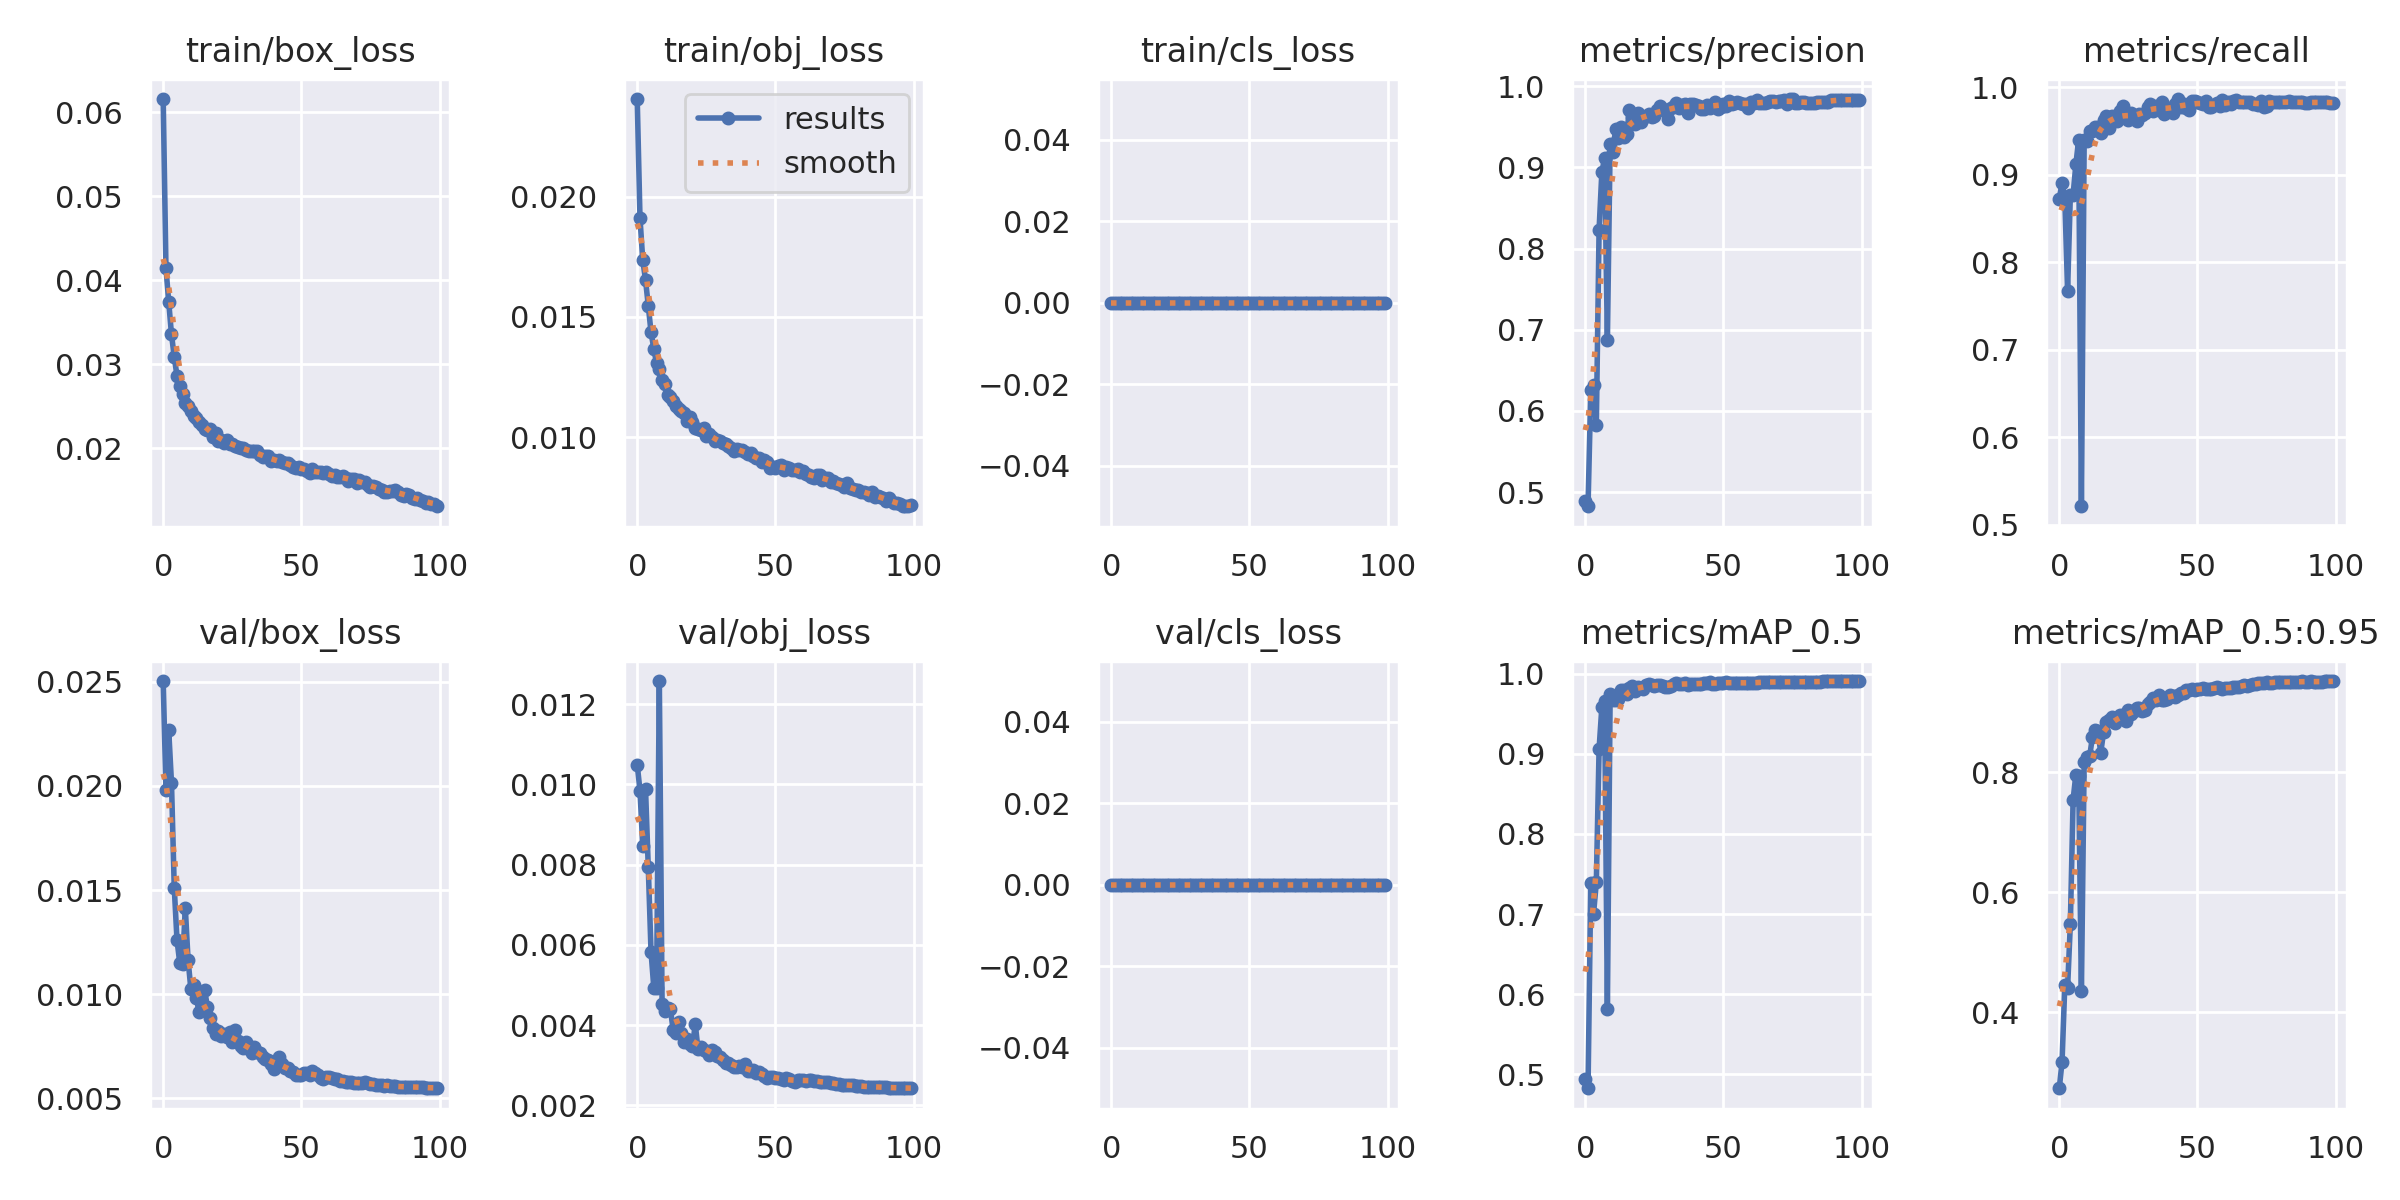

The data file committed next to this chart (first rows):
epoch, train/box_loss, train/obj_loss, train/cls_loss, metrics/precision, metrics/recall, metrics/mAP_0.5, metrics/mAP_0.5:0.95, val/box_loss, val/obj_loss, val/cls_loss, x/lr0, x/lr1, x/lr2
0, 0.06156, 0.02405, 0, 0.4894, 0.8727, 0.4944, 0.2732, 0.02504, 0.0105, 0, 0.07004, 0.003329, 0.003329
1, 0.04145, 0.01911, 0, 0.4827, 0.8907, 0.4826, 0.3175, 0.01982, 0.009846, 0, 0.03997, 0.006596, 0.006596
2, 0.03741, 0.01736, 0, 0.6258, 0.8721, 0.739, 0.4457, 0.02267, 0.008476, 0, 0.009843, 0.009798, 0.009798
3, 0.03356, 0.01654, 0, 0.6324, 0.7675, 0.7006, 0.4402, 0.02014, 0.009895, 0, 0.009703, 0.009703, 0.009703
4, 0.03087, 0.01546, 0, 0.5826, 0.8764, 0.7394, 0.5473, 0.01512, 0.007934, 0, 0.009703, 0.009703, 0.009703
5, 0.02862, 0.01436, 0, 0.8234, 0.8772, 0.906, 0.7544, 0.01259, 0.005824, 0, 0.009604, 0.009604, 0.009604
6, 0.02738, 0.01368, 0, 0.8939, 0.9118, 0.9583, 0.7963, 0.0115, 0.004934, 0, 0.009505, 0.009505, 0.009505
7, 0.02652, 0.01307, 0, 0.9115, 0.9397, 0.9661, 0.7944, 0.01143, 0.004912, 0, 0.009406, 0.009406, 0.009406
8, 0.02538, 0.01282, 0, 0.6871, 0.5211, 0.5816, 0.4349, 0.01414, 0.01258, 0, 0.009307, 0.009307, 0.009307
9, 0.02503, 0.01239, 0, 0.9285, 0.9392, 0.9746, 0.8166, 0.01165, 0.004514, 0, 0.009208, 0.009208, 0.009208
10, 0.02443, 0.01219, 0, 0.919, 0.939, 0.9671, 0.8248, 0.01026, 0.004339, 0, 0.009109, 0.009109, 0.009109
11, 0.02389, 0.01177, 0, 0.9467, 0.9496, 0.9674, 0.827, 0.01044, 0.004433, 0, 0.00901, 0.00901, 0.00901
12, 0.02364, 0.01166, 0, 0.9361, 0.9495, 0.9678, 0.8595, 0.009816, 0.004398, 0, 0.008911, 0.008911, 0.008911
13, 0.02311, 0.01149, 0, 0.9492, 0.954, 0.9791, 0.8712, 0.009138, 0.003878, 0, 0.008812, 0.008812, 0.008812
14, 0.02272, 0.01132, 0, 0.9375, 0.9548, 0.979, 0.8682, 0.009439, 0.003805, 0, 0.008713, 0.008713, 0.008713
15, 0.02236, 0.01118, 0, 0.9416, 0.9471, 0.9743, 0.8327, 0.0102, 0.004082, 0, 0.008614, 0.008614, 0.008614
16, 0.02219, 0.01109, 0, 0.971, 0.9623, 0.9817, 0.8665, 0.009386, 0.003792, 0, 0.008515, 0.008515, 0.008515
17, 0.02229, 0.01102, 0, 0.9622, 0.9668, 0.9842, 0.8844, 0.008844, 0.003572, 0, 0.008416, 0.008416, 0.008416
18, 0.02135, 0.01069, 0, 0.9537, 0.9533, 0.9779, 0.8868, 0.008382, 0.003642, 0, 0.008317, 0.008317, 0.008317
19, 0.02188, 0.01084, 0, 0.9669, 0.9674, 0.9829, 0.8917, 0.00807, 0.003535, 0, 0.008218, 0.008218, 0.008218
20, 0.02089, 0.01065, 0, 0.9558, 0.9646, 0.9825, 0.8827, 0.008207, 0.003464, 0, 0.008119, 0.008119, 0.008119
21, 0.02094, 0.01037, 0, 0.961, 0.9608, 0.9804, 0.8887, 0.007967, 0.004023, 0, 0.00802, 0.00802, 0.00802
22, 0.02068, 0.01034, 0, 0.9627, 0.9727, 0.986, 0.8954, 0.0081, 0.003396, 0, 0.007921, 0.007921, 0.007921
23, 0.02104, 0.01031, 0, 0.9659, 0.9781, 0.9873, 0.8955, 0.007935, 0.003451, 0, 0.007822, 0.007822, 0.007822
24, 0.02054, 0.01037, 0, 0.9619, 0.9646, 0.9855, 0.8851, 0.00816, 0.003369, 0, 0.007723, 0.007723, 0.007723
25, 0.02048, 0.01004, 0, 0.963, 0.9624, 0.9851, 0.9037, 0.007705, 0.00335, 0, 0.007624, 0.007624, 0.007624
26, 0.02033, 0.01012, 0, 0.9706, 0.9701, 0.9863, 0.8978, 0.008271, 0.003255, 0, 0.007525, 0.007525, 0.007525
27, 0.02016, 0.01, 0, 0.9749, 0.9664, 0.9859, 0.9014, 0.00776, 0.003372, 0, 0.007426, 0.007426, 0.007426
28, 0.02009, 0.009843, 0, 0.9723, 0.9616, 0.985, 0.9076, 0.007485, 0.003338, 0, 0.007327, 0.007327, 0.007327
29, 0.02002, 0.009881, 0, 0.9695, 0.9699, 0.9838, 0.908, 0.007406, 0.003219, 0, 0.007228, 0.007228, 0.007228
30, 0.01981, 0.009863, 0, 0.9599, 0.9684, 0.9829, 0.9028, 0.007684, 0.00321, 0, 0.007129, 0.007129, 0.007129
31, 0.01964, 0.009767, 0, 0.9736, 0.9707, 0.985, 0.9031, 0.007353, 0.003124, 0, 0.00703, 0.00703, 0.00703
32, 0.01967, 0.009721, 0, 0.9752, 0.9774, 0.9868, 0.9135, 0.007192, 0.003063, 0, 0.006931, 0.006931, 0.006931
33, 0.01965, 0.009651, 0, 0.9793, 0.9812, 0.9879, 0.9164, 0.007442, 0.003057, 0, 0.006832, 0.006832, 0.006832
34, 0.01968, 0.009555, 0, 0.9728, 0.9722, 0.9876, 0.9234, 0.007236, 0.002999, 0, 0.006733, 0.006733, 0.006733
35, 0.01915, 0.009447, 0, 0.9765, 0.9781, 0.9872, 0.9201, 0.007173, 0.002955, 0, 0.006634, 0.006634, 0.006634
36, 0.01902, 0.00952, 0, 0.9783, 0.9736, 0.9878, 0.9291, 0.006969, 0.002951, 0, 0.006535, 0.006535, 0.006535
37, 0.01907, 0.009448, 0, 0.9667, 0.9833, 0.9861, 0.921, 0.00686, 0.002967, 0, 0.006436, 0.006436, 0.006436
38, 0.01908, 0.00947, 0, 0.9779, 0.9689, 0.9869, 0.9214, 0.006844, 0.002963, 0, 0.006337, 0.006337, 0.006337
39, 0.01849, 0.009406, 0, 0.9776, 0.9759, 0.9873, 0.922, 0.006646, 0.003021, 0, 0.006238, 0.006238, 0.006238
40, 0.01856, 0.009313, 0, 0.9764, 0.9729, 0.9876, 0.9293, 0.006411, 0.002841, 0, 0.006139, 0.006139, 0.006139
41, 0.01847, 0.009324, 0, 0.975, 0.9706, 0.9865, 0.9265, 0.006666, 0.002856, 0, 0.00604, 0.00604, 0.00604
42, 0.01866, 0.009218, 0, 0.9716, 0.9812, 0.9872, 0.9248, 0.00697, 0.002878, 0, 0.005941, 0.005941, 0.005941
43, 0.01837, 0.009146, 0, 0.9722, 0.9864, 0.9886, 0.9295, 0.006667, 0.002798, 0, 0.005842, 0.005842, 0.005842
44, 0.01831, 0.009142, 0, 0.977, 0.9774, 0.9885, 0.9316, 0.006442, 0.002835, 0, 0.005743, 0.005743, 0.005743
45, 0.01831, 0.008985, 0, 0.9734, 0.9804, 0.9889, 0.933, 0.00646, 0.002782, 0, 0.005644, 0.005644, 0.005644
46, 0.01796, 0.009053, 0, 0.9768, 0.9766, 0.9876, 0.9366, 0.006314, 0.002737, 0, 0.005545, 0.005545, 0.005545
47, 0.01782, 0.008972, 0, 0.981, 0.9737, 0.9876, 0.9369, 0.006258, 0.002689, 0, 0.005446, 0.005446, 0.005446
48, 0.01764, 0.008713, 0, 0.9719, 0.9842, 0.9888, 0.9381, 0.006096, 0.002709, 0, 0.005347, 0.005347, 0.005347
49, 0.01776, 0.008773, 0, 0.9747, 0.9842, 0.9881, 0.9376, 0.006133, 0.002697, 0, 0.005248, 0.005248, 0.005248
50, 0.01757, 0.00874, 0, 0.9782, 0.9834, 0.9887, 0.9395, 0.006133, 0.002687, 0, 0.005149, 0.005149, 0.005149
51, 0.01757, 0.008796, 0, 0.976, 0.982, 0.9892, 0.9393, 0.006233, 0.002689, 0, 0.00505, 0.00505, 0.00505
52, 0.01733, 0.008843, 0, 0.9812, 0.9812, 0.9885, 0.9409, 0.006216, 0.002642, 0, 0.004951, 0.004951, 0.004951
53, 0.01712, 0.008636, 0, 0.9776, 0.9845, 0.9886, 0.9393, 0.006114, 0.002622, 0, 0.004852, 0.004852, 0.004852
54, 0.01751, 0.008767, 0, 0.9793, 0.9774, 0.9889, 0.9385, 0.006287, 0.002671, 0, 0.004753, 0.004753, 0.004753
55, 0.01715, 0.008723, 0, 0.9807, 0.9774, 0.9889, 0.9395, 0.006204, 0.002649, 0, 0.004654, 0.004654, 0.004654
56, 0.01722, 0.008641, 0, 0.9795, 0.9797, 0.9887, 0.9413, 0.006124, 0.002594, 0, 0.004555, 0.004555, 0.004555
57, 0.01714, 0.008618, 0, 0.9775, 0.982, 0.9884, 0.9416, 0.005958, 0.002582, 0, 0.004456, 0.004456, 0.004456
58, 0.01707, 0.008683, 0, 0.9784, 0.9789, 0.9881, 0.9408, 0.005946, 0.00262, 0, 0.004357, 0.004357, 0.004357
59, 0.01715, 0.008558, 0, 0.9732, 0.9858, 0.9879, 0.9393, 0.006027, 0.002622, 0, 0.004258, 0.004258, 0.004258
... 40 more rows
